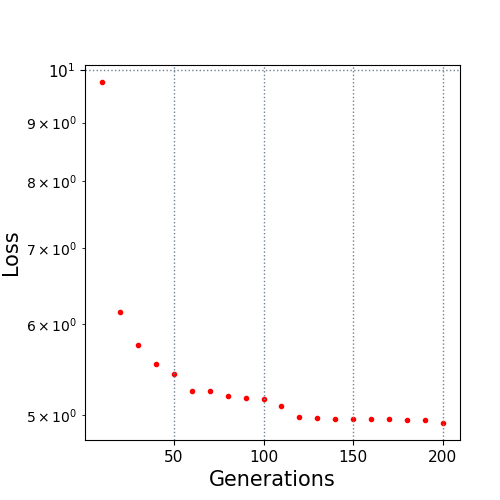

Values plotted in this chart, from the file beside it:
10.0, 9.765724
20.0, 6.152
30.0, 5.76
40.0, 5.539
50.0, 5.428
60.0, 5.243
70.0, 5.243
80.0, 5.195
90.0, 5.176
100.0, 5.166
110.0, 5.089
120.0, 4.977
130.0, 4.97
140.0, 4.964
150.0, 4.957
160.0, 4.957
170.0, 4.957
180.0, 4.956
190.0, 4.956
200.0, 4.922
